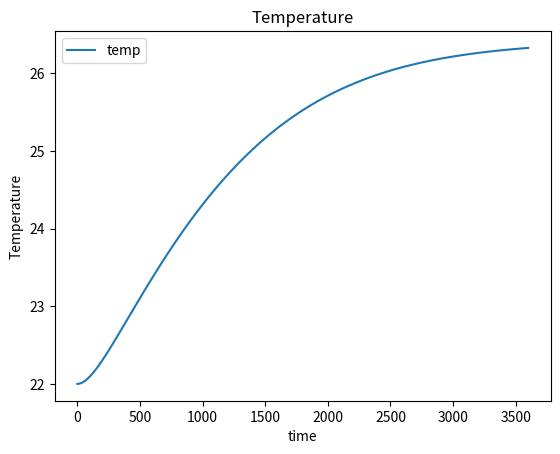

Reproduce this figure in Python.
import numpy as np
import matplotlib.pyplot as plt

# Assume reaction is 1st order wrt both components
# Assume isothermal (no exotherm)
# Assume constant density

def master_function(fun,tspan, y0, method='rk4', number_of_points=100):
    '''General function to solve system of differential equations. Does not work on single differential equations. \n
    fun = function 
    y0 = vector of initial conditions
    optional:\n
    method = You can select the method with which your system of differential equations will be evaluated. Default set to second order Runge-Kutta. \n
    Supported methods : midpoint method ('midpoint'), euler method ('euler'), Classical second order Runge-Kutta ('rk2'), classical fourth order Runge-Kutta ('rk4').
    number_of_points = how many steps. Default set to 100. Increasing this reduces error but increases computation time. '''
    dt = (tspan[1] - tspan[0])/number_of_points
    t = np.linspace(tspan[0], tspan[1], number_of_points+1)
    y = np.zeros((number_of_points+1, len(y0))) # len(y0) because you would need an initial condition for each derivative.
    for i in range(len(y0)): #initial conditions as a loop to ensure universability.
        y[0,i] = y0[i]
    if method == 'midpoint':
        for i in range(number_of_points):
            k1 = fun(t[i], y[i,:])
            k2 = fun(t[i] + dt*0.5, y[i,:] + 0.5*dt*k1)
            y[i+1,:] = y[i,:] + dt * k2
    elif method == 'euler':
        for i in range(number_of_points):
            y[i+1,:] = y[i,:] + dt * fun(t[i], y[i,:])
    elif method == 'rk2':
        for i in range(number_of_points):
            k1 = fun(t[i], y[i,:])
            k2 = fun(t[i] + dt, y[i] + dt*k1)
            y[i+1,:] = y[i] + dt*0.5*(k1+k2)
    elif method == 'rk4':
        for i in range(number_of_points):
            k1 = fun(t[i], y[i,:])
            k2 = fun(t[i] + dt*0.5, y[i,:] + 0.5*dt*k1)
            k3 = fun(t[i] + dt*0.5, y[i,:] + 0.5*dt*k2)
            k4 = fun(t[i] +dt, y[i,:] + dt*k3)
            y[i+1,:] = y[i] + dt*((1/6)*k1 + (1/3)*(k2+k3) + (1/6)*k4)
    else:
        return 'Unknown method specified. Check documentation for supported methods' # In case an unknown method is specified
    return t, y

def CSTR_model(T,fv1,fv2, V=500, tspan = [0,3600]):
    '''Models the behavior of the reaction: Water + Acetic Anhydride -> 2 * Acetic acid in an adiabatic CSTR reactor. \n
    Required Arguments: \n
    T = inlet temperature for the reactor given in units celsius \n
    fv1 = flow rate of water in units ml/min \n
    fv2 = flow rate of acetic anhydride  \n
    Optional Arguments: \n
    V = volume of the reactor in units ml (default set to 500ml) \n
    tspan = list of evaluation time in units seconds (default set to [0,3600]) \n
    This function was built for the course "Practical Process Technology (6P4X0)" 
    '''
    fv_w = fv1
    fv_a = fv2
    v_cstr=V

    # Convert flow rates to consistent units (ml/min to ml/s)
    fv_w_dm3_s = fv_w  / 60  # Water flow rate in ml/s
    fv_a_dm3_s = fv_a  / 60  # Anhydride flow rate in ml/s

    T0=T
    
    #Chemical constants
    mm_water = 18.01528 # (g/mol)
    rho_water = 0.999842 # (g/ml)
    cw_pure = rho_water/mm_water

    mm_AAH = 102.089 # (g/mol)
    rho_AAH = 1.082 # (g/ml)
    caah_pure = rho_AAH/mm_AAH

    flow_array = [fv_w_dm3_s, fv_a_dm3_s]

    #Thermodynamic constants
    params = {
        "C_in_water": (flow_array[0]*cw_pure)/(flow_array[0]+flow_array[1]),
        "C_in_AAH": (flow_array[1]*caah_pure)/(flow_array[0]+flow_array[1]),
        "Inlet temperature": T0+273.15,
        "flow": flow_array,
        "V": v_cstr,  # Volume in ml
        "k0": 1e6, #np.exp(16.25)          # Reaction rate constant (ml/mol/s)

        # Thermodynamic constants (taken from Asprey et al., 1996)
        "Ea": 45622.34,             # Activation energy (J/mol)
        "R": 8.314,              # Gas constant (J/mol/K)
        "H": -56.6e4,              # Enthalpy change (J/mol)
        "rho": 1,            # Density (g/ml)
        "cp": 4.186             # Heat capacity (J/g/K)
    }
    xini = [cw_pure,0,0,T0+273.15] # Initial Conditions 


    sol_me = master_function(lambda t, C: der_func(t, C, params), tspan, xini, method='rk4', number_of_points=200)
    return sol_me

def der_func(t,C, parameters):
    # Initializing derivative vector
    dcdt = np.zeros(4)

    # Getting parameters
    C_in_w = parameters['C_in_water']
    C_in_AAH = parameters['C_in_AAH']
    flow = parameters['flow']
    V = parameters['V']
    k0 = parameters['k0']
    Ea = parameters['Ea']
    R = parameters['R']
    H = parameters['H']
    rho = parameters['rho']
    cp = parameters['cp']
    inlet_temp = parameters["Inlet temperature"]
    
    reaction_rate = C[0]*C[1] * k0 * np.exp(-Ea/(R*C[3])) 

    print(C_in_w, C_in_AAH)
    total_flow = flow[0]+flow[1]
    #Differential equations
    dcdt[0] =  (flow[0]/V)*(C_in_w - C[0])    - reaction_rate # reaction_rate # Water Concentration derv
    dcdt[1] =  (flow[1]/V)*(C_in_AAH - C[1])  - reaction_rate  # Anhydride Concentration derv
    dcdt[2] =  (total_flow/V)*(0 - C[2]) + 2*reaction_rate # 2*reaction_rate # Acetic acid 
    dcdt[3] =  (total_flow/V) * (inlet_temp-C[3]) - H/(rho*cp) * reaction_rate # Temperature part
    return dcdt


sol_me = CSTR_model(22, 178.959564208984, 14.6649074554443)
# plt.plot(sol_me[0], sol_me[1][:, 1], label='Conc. AAH_me')
# plt.plot(sol_me[0], sol_me[1][:, 2], label='Conc. AA_me')
plt.plot(sol_me[0], sol_me[1][:, 3]-273.15, label='temp')

plt.xlabel('time')
plt.ylabel('Temperature')
plt.legend()
plt.title('Temperature')
plt.show()

